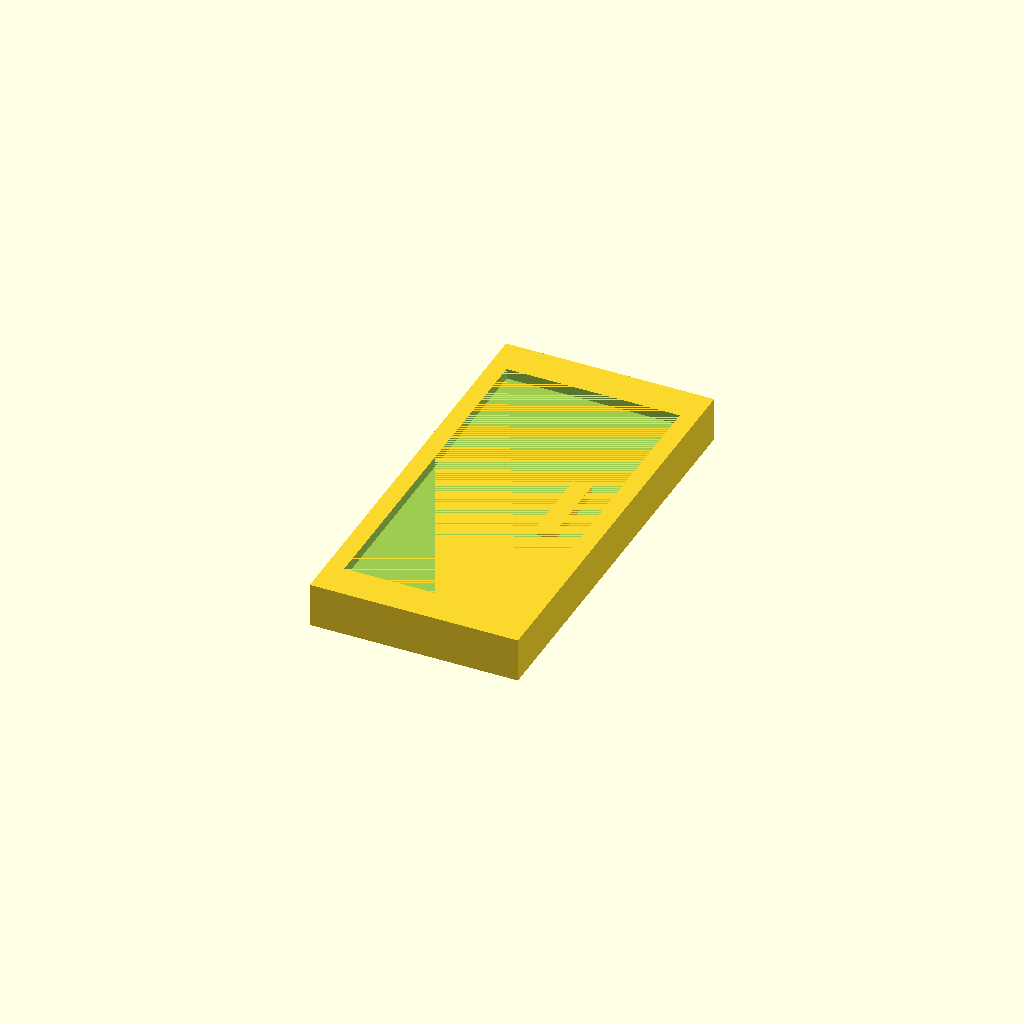
Cell 1 — every parameter at its default value.
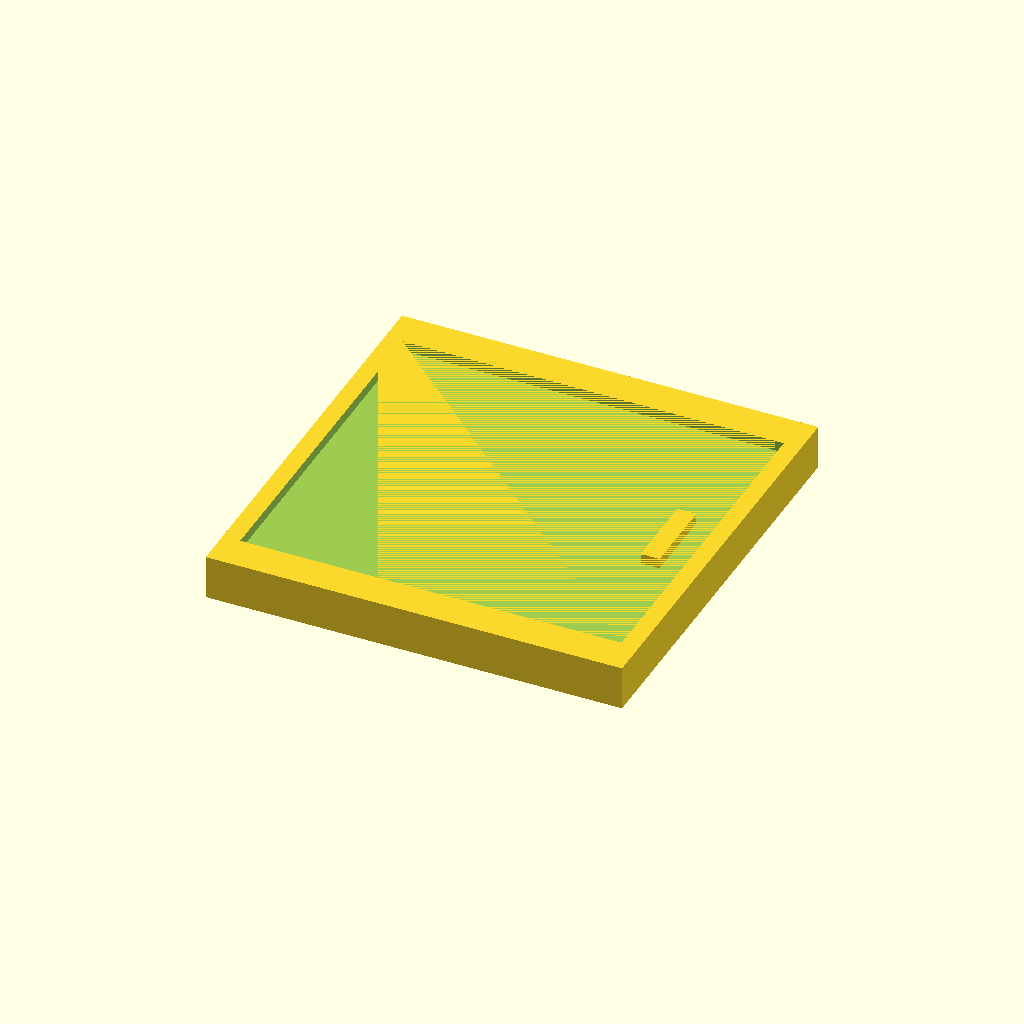
Cell 2: the same model with box_width = 1450.
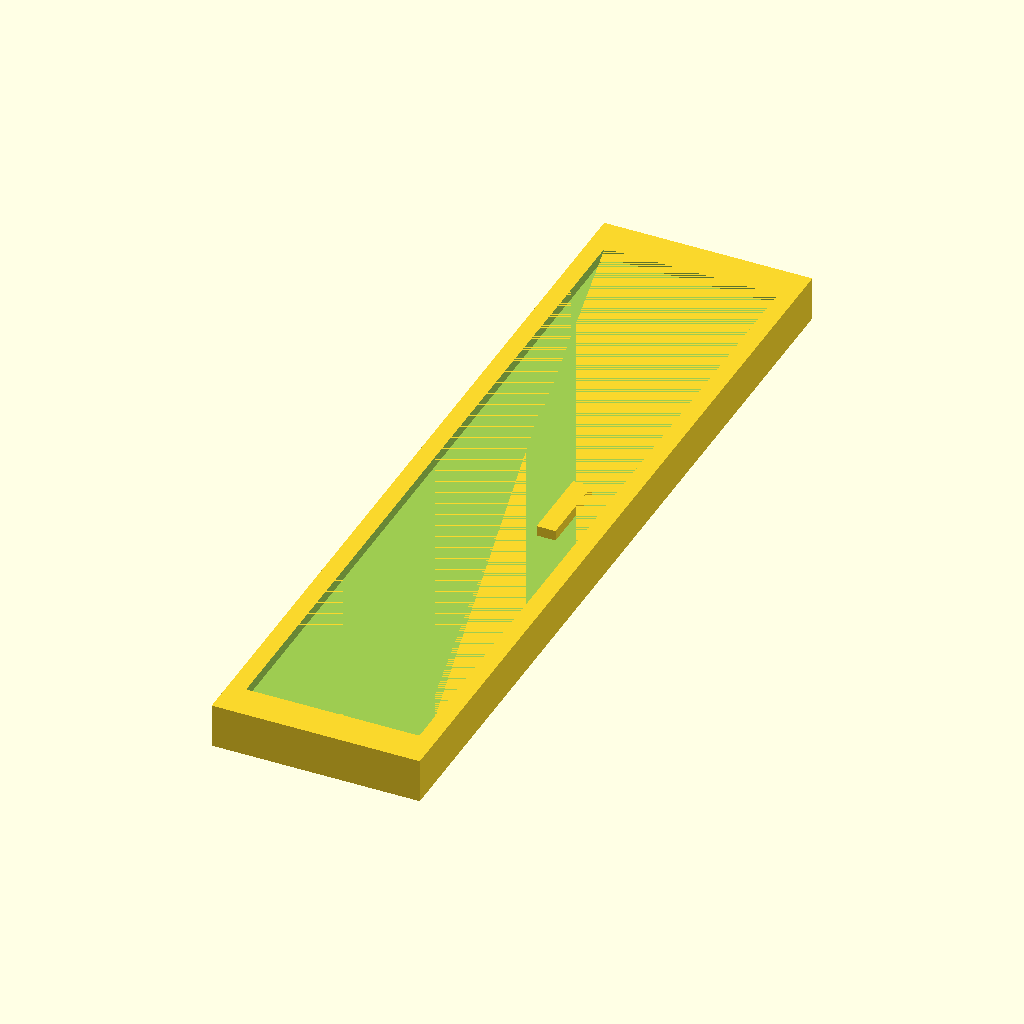
Cell 3 — box_depth set to 2932, the other parameters unchanged.
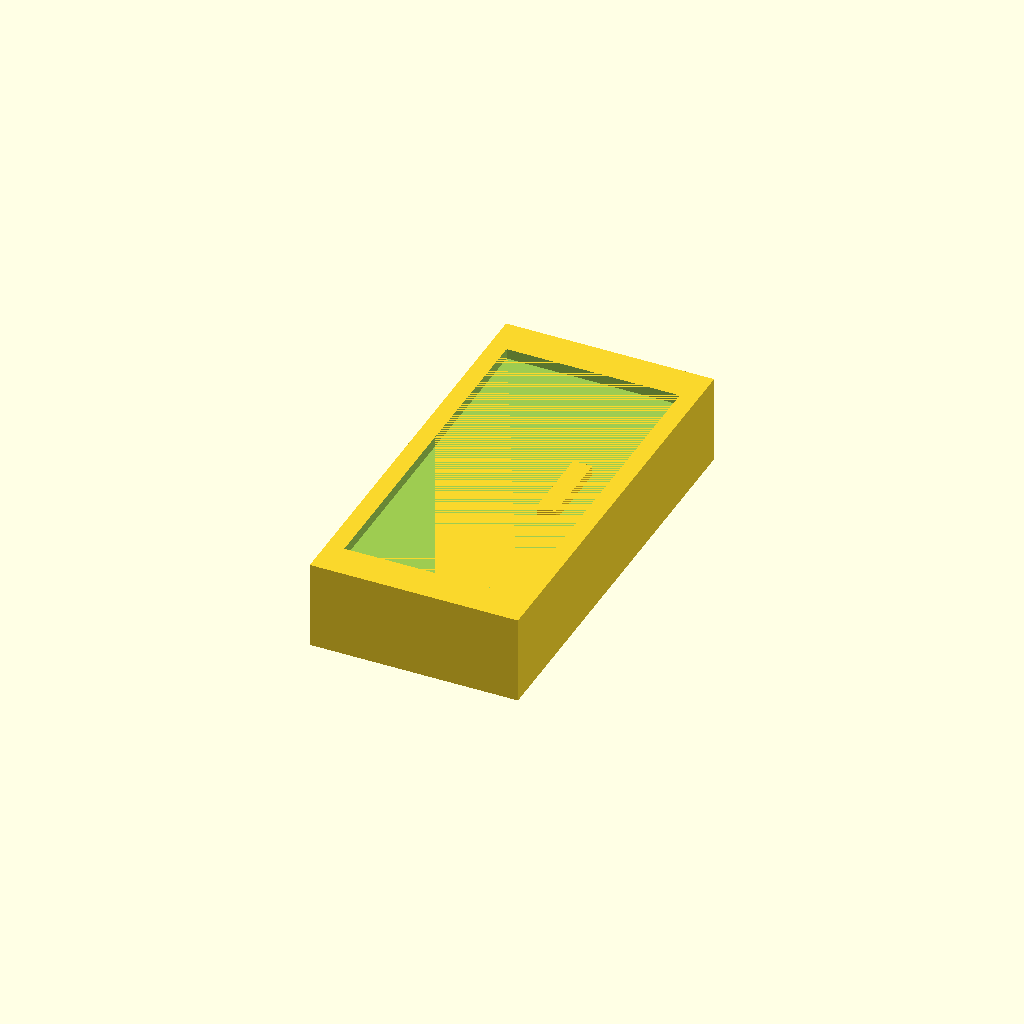
Cell 4: the same model with box_height = 308.
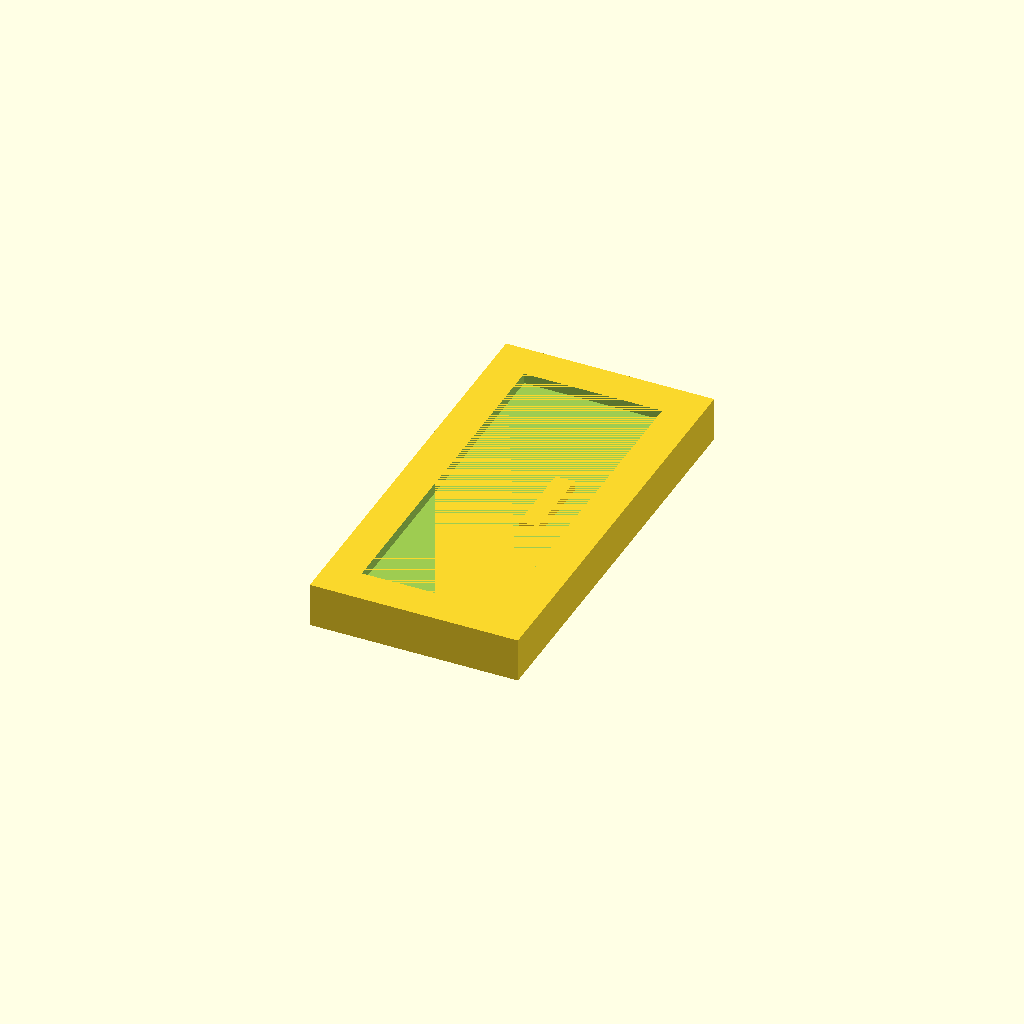
Cell 5: the same model with bezel_width_x = 122.
One fixed orthographic camera (rotation 55°, 0°, 25°; colour scheme Cornfield) for every cell.
Source of the model, box-checkpoint3.scad:
// Box dimensions
box_width = 725;
box_depth = 1466;
box_height = 154;

// Recess parameters
recess_depth = 36;
bezel_width_x = 61;
bezel_width_y = 127;

// Calculated recess dimensions
recess_width = box_width - (2 * bezel_width_x);
recess_depth_y = box_depth - (2 * bezel_width_y);

// Protruding box parameters
protrude_width = 66;
protrude_depth = 274;
protrude_height = 36;
protrude_x_offset = (recess_width/2) - 86 - (protrude_width/2); // 86 units from end of recess

union() {
    difference() {
        // Main box
        cube([box_width, box_depth, box_height], center=true);
        
        // Recess cutouts on top and bottom using a loop
        for (z_pos = [-(box_height - recess_depth) / 2, (box_height - recess_depth) / 2]) {
            translate([0, 0, z_pos]) {
                cube([recess_width, recess_depth_y, recess_depth + 0.1], center=true);
            }
        }
    }
    
    // Protruding box in the top recess area
    translate([protrude_x_offset, 0, (box_height - recess_depth) / 2]) {
        cube([protrude_width, protrude_depth, protrude_height], center=true);
    }
}
Parameter table extracted from the source (name, type, default, range or options):
box_width: number, default 725
box_depth: number, default 1466
box_height: number, default 154
recess_depth: number, default 36
bezel_width_x: number, default 61
bezel_width_y: number, default 127
protrude_width: number, default 66
protrude_depth: number, default 274
protrude_height: number, default 36
